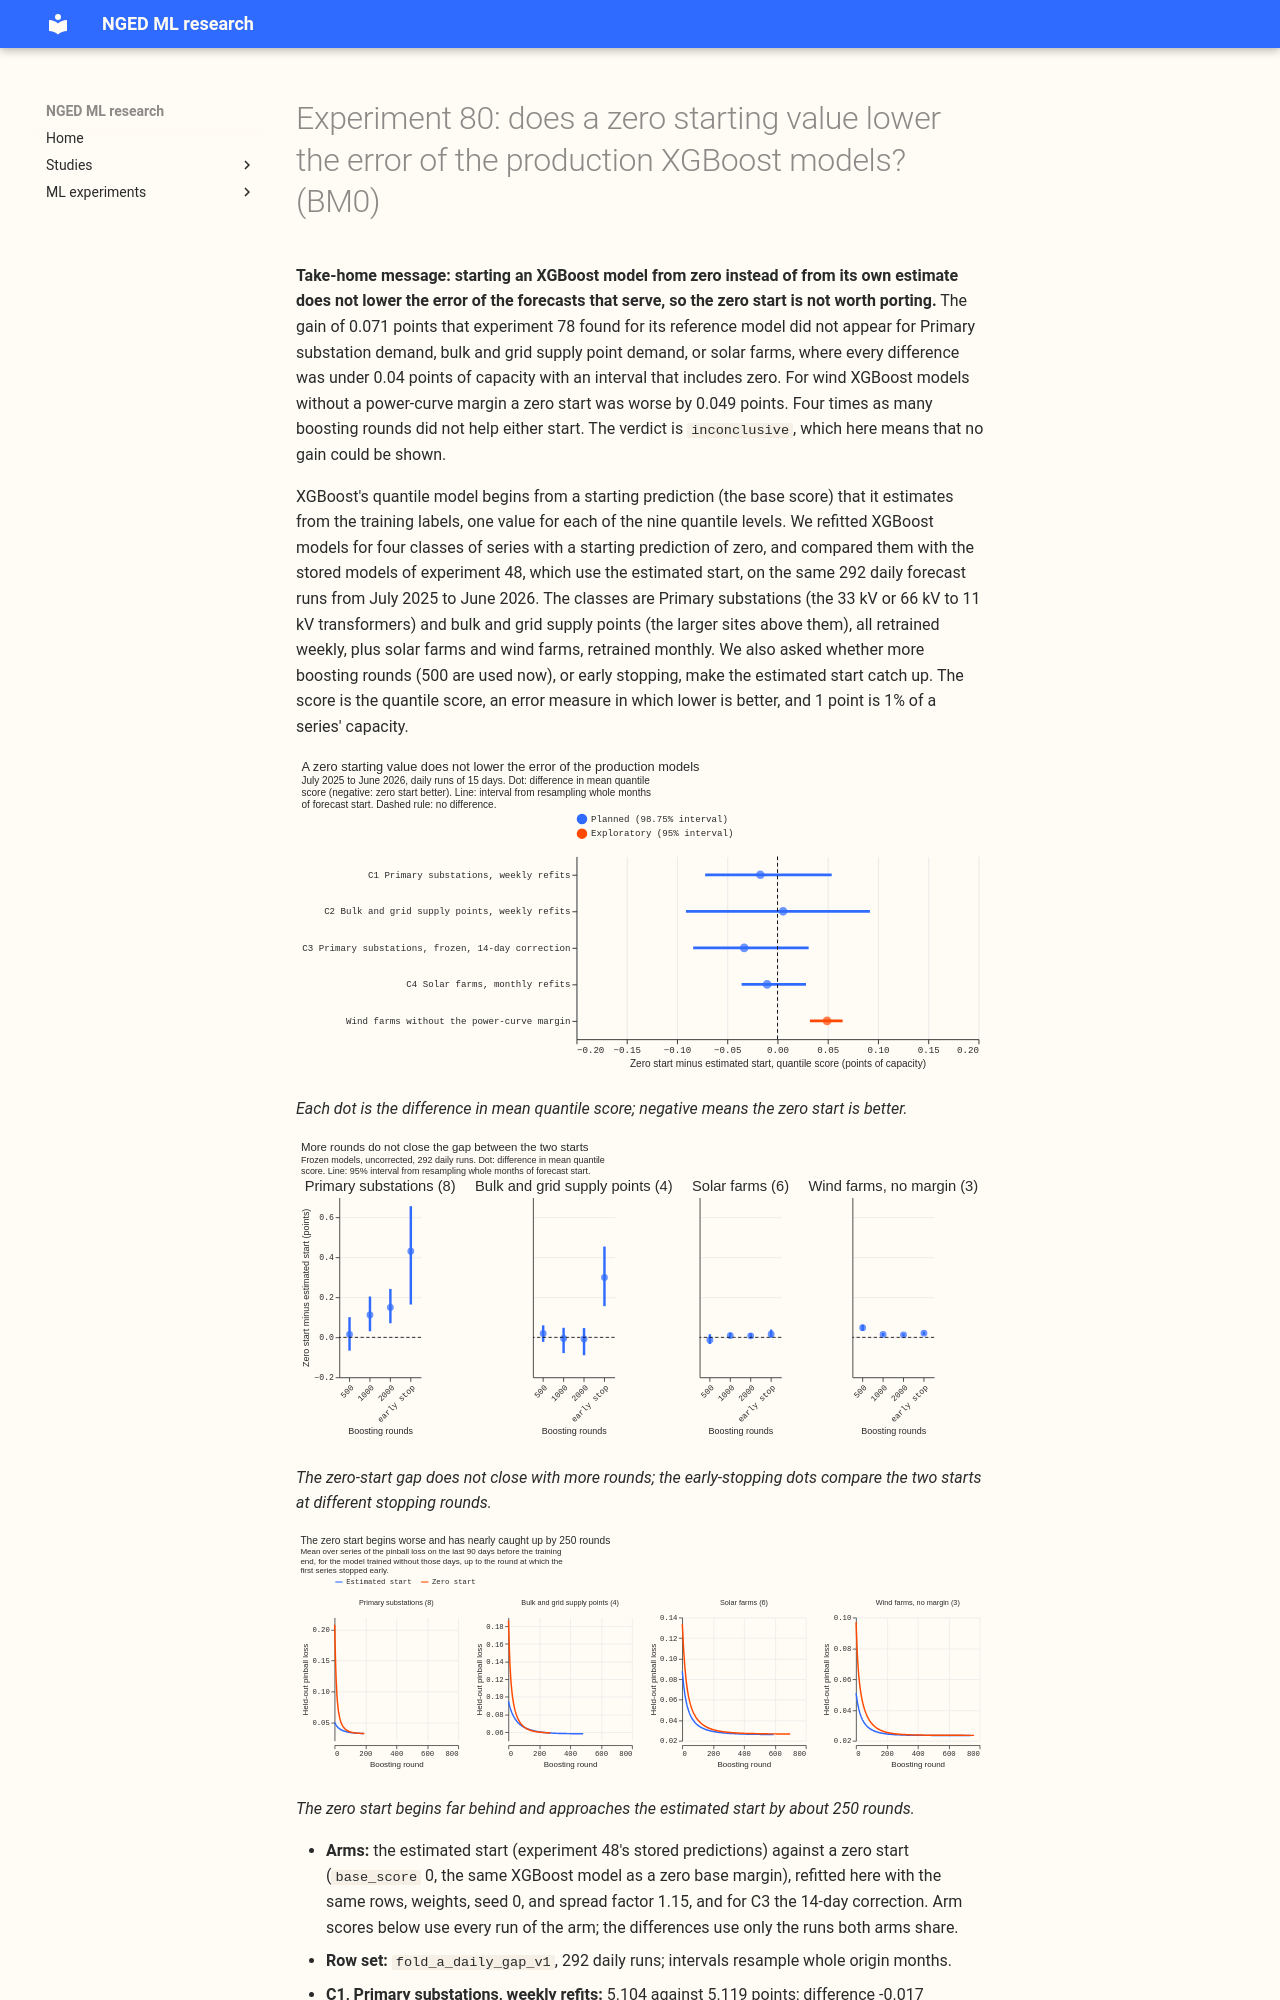

repository: openclimatefix/nged-ml-research · page: ml-experiments/00080-bm0-zero-base-margin-xgboost-quantile-models/result/index.html · generator: mkdocs

---
id: "00080"
slug: bm0-zero-base-margin-xgboost-quantile-models
theme: calibration-and-uncertainty
also_relevant_to: [retraining-and-training-history]
status: done
size: simple
hypothesis: >-
  XGBoost starts a quantile model from a base score that it estimates from the training labels,
  one value for each of the nine quantile levels (experiment 78 found 0.403 at the 5% level to
  0.899 at the 95% level for one series, with 500 boosting rounds and no early stopping).
  Replacing that start with zero (a base margin of zero in every row, which is the same as a base
  score of zero) lowers the quantile score of the production-style models for Primary substation
  demand (retrained weekly), bulk supply point and grid supply point demand (retrained weekly),
  solar farms, and wind farms. The gap is not a symptom of too few boosting rounds, so four times
  as many rounds, or early stopping, does not remove it.
prediction: >-
  Primary substations, weekly retraining, no correction: zero start minus estimated start is -0.04
  points of capacity (-0.10 to +0.01), about half the -0.071 that experiment 78 found for the
  reference model `d0`, because a Primary substation's quantile fractions are less extreme than a
  solar farm's. Bulk supply and grid supply points are 0.00 to -0.10, solar farms 0.00 to -0.10,
  and wind farms 0.00 to -0.05, each with an interval too wide to resolve on 4, 6, and 3 series.
  The frozen N1 stack (14-day correction and spread factor) gains less than the uncorrected weekly
  model, by about half, because the correction removes part of the start-dependent error. Rounds:
  XGBoost's quantile leaves are set to the quantile of the residuals in each leaf, scaled by the
  learning rate 0.05, so the distance to the fitted level shrinks by 0.95 per round and is
  negligible after 500 rounds. The plan therefore expects the zero-start gap to shrink by less
  than half when the rounds rise from 500 to 2000, and early stopping to land between 300 and 1500
  rounds. If the gap vanishes at 2000 rounds, the estimated start costs the model through the
  rounds budget, and the learning curves (one validation block) will show the estimated start
  still improving at round 500.
decision_rule: >-
  Four verdict contrasts, quantile score over all leads on the 292 runs of `fold_a_daily_gap_v1`,
  zero start minus the estimated start of experiment 48, read at 98.75% (a 95% interval split
  across four) from 20,000 resamples of whole validation months, with each run counted in its
  origin month (experiment 48's interval). C1 is the 16 Primary substations retrained weekly,
  spread factor 1.15, no correction. C2 is the 4 bulk supply and grid supply points, the same
  configuration. C3 is the frozen N1 stack of experiment 33 (frozen model, 14-day correction,
  spread factor) at the 16 Primary substations, the arm that serves today. C4 is the 6 solar
  farms, retrained monthly on ERA5 with the month-by-month spread rule. The wind farms are not a
  verdict contrast, because experiment 48's wind model supplies a power-curve base margin, which
  makes XGBoost ignore its starting value, so a zero start changes nothing (tested). Wind is read
  in an exploratory contrast on wind models without the margin (see "Arms"). Seed 0 only, as
  experiment 48. The threshold is zero for every class, because the change replaces one argument
  of the XGBoost call and adds no pipeline step. The verdict word follows C1, the class that is
  the production recipe: `supported` when the upper end of C1 is below zero, `refuted` when the
  lower end is above zero, `inconclusive` otherwise; `small gain` takes precedence over
  `supported` when the upper end is below zero and the point estimate is above -0.05. Every class
  is reported separately, and the write-up says which classes gain, because the classes are
  different pipelines. A second, exploratory family at 95% reads the rounds: the zero-start gap at
  500, 1000, and 2000 rounds from one 2000-round fit per start and series (the frozen
  configuration of each class, predicted from prefixes of the same boosters), and the gap with
  early stopping on the final 90 days of the training window. The gap is "removed by more rounds"
  when the gap at 500 rounds has an interval excluding zero, the interval at 2000 rounds includes
  zero, and the point estimate at 2000 rounds is less than half the gap at 500 rounds. The rounds
  family is uncorrected and frozen, so it speaks about the frozen model, not the weekly recipe.
  Early stopping scores the mean pinball loss over the nine levels on the held-out block, with the
  recency weights of the training rows, and predicts from the first `best_iteration + 1` rounds.
  The starting values (per level, per series) and the learning curves are printed before any arm
  is scored. The estimated start's reproduction is checked on the first four weekly refits and the
  frozen refit (refitted here, compared with experiment 48's stored quantiles to 0.001).
benchmark: >-
  Experiment 48's stored predictions (`anchor_preds/n1h` weekly regime, `anchor_preds/frozen`,
  `generator_preds/monthly`), assembled with experiment 48's code into the same arms, and
  `manual_heuristic` and `climatology` as stored.
row_set_id: fold_a_daily_gap_v1
metric: >-
  Quantile score (twice the mass-weighted mean pinball loss over nine levels), in points of
  capacity (1 point is 1% of the series' effective capacity), after the spread factor (and the
  14-day correction for C3).
code: >-
  ml-experiments/00080-bm0-zero-base-margin-xgboost-quantile-models/
verdict: inconclusive
best_arm: >-
  No arm beat its twin by a resolvable margin. At the 16 Primary substations the weekly zero start
  scored 5.104 points of capacity against 5.119 for XGBoost's estimated start (C1, -0.017, 98.75%
  interval -0.072 to +0.054).
headline: >-
  Starting XGBoost from zero did not lower the quantile score of any production-style XGBoost
  model: Primary substations -0.017 points of capacity (98.75% interval -0.072 to +0.054), bulk
  and grid supply points +0.006 (-0.091 to +0.092), the frozen Primary stack -0.033 (-0.084 to
  +0.031), solar farms -0.010 (-0.036 to +0.028). Wind XGBoost models without the power-curve
  margin were worse by +0.049 (95% interval +0.032 to +0.065).
lessons: >-
  Experiment 78's 0.071-point gain from a zero start does not carry over to the XGBoost recipe
  that serves, so the starting value is not worth another experiment for demand or solar. Four
  times as many rounds raised the Primary-substation score by 0.211 points (0.100 to 0.352) with
  the estimated start, so the fixed 500 rounds are not too few. Early stopping on the last 90 days
  of the training window gave no detectable gain at Primary substations and stopped anywhere from
  90 to 1,292 rounds at the demand series.
production_status: not-for-production
adopted_in: none
advice:
  - >-
      Do not test the starting value of the XGBoost quantile models again for demand or solar,
      because the four point estimates are within 0.04 points of zero and every 98.75%
      interval includes zero (C1 to C4).
  - >-
      Keep the power-curve base margin in the wind XGBoost model, because it beats the same
      model without the margin by 0.062 points (0.026 to 0.099) and the zero-start model
      without the margin by 0.112 (0.076 to 0.148); without the margin, a zero start is worse
      by 0.049 (0.032 to 0.065) (wind read).
  - >-
      Keep the fixed 500 boosting rounds for demand XGBoost models, because 2,000 rounds
      scored 0.211 points (0.100 to 0.352) worse at 8 Primary substations and 0.233 (0.084 to
      0.453) worse at the 4 bulk and grid supply points (rounds read).
  - >-
      Do not pick the number of boosting rounds by early stopping on the last 90 days of the
      training window for demand, because the stopping round ranged from 90 to 1,292 and the
      matched comparison at Primary substations showed no detectable gain (-0.011, -0.032 to
      +0.008) (early-stopping read).
  - >-
      Run a repeat fit of the reference arm to measure the noise floor of GPU XGBoost, because
      two fits of the same 500-round model scored 0.004 points apart at Primary substations
      and 0.007 at grid supply points (reproduction read).
---
